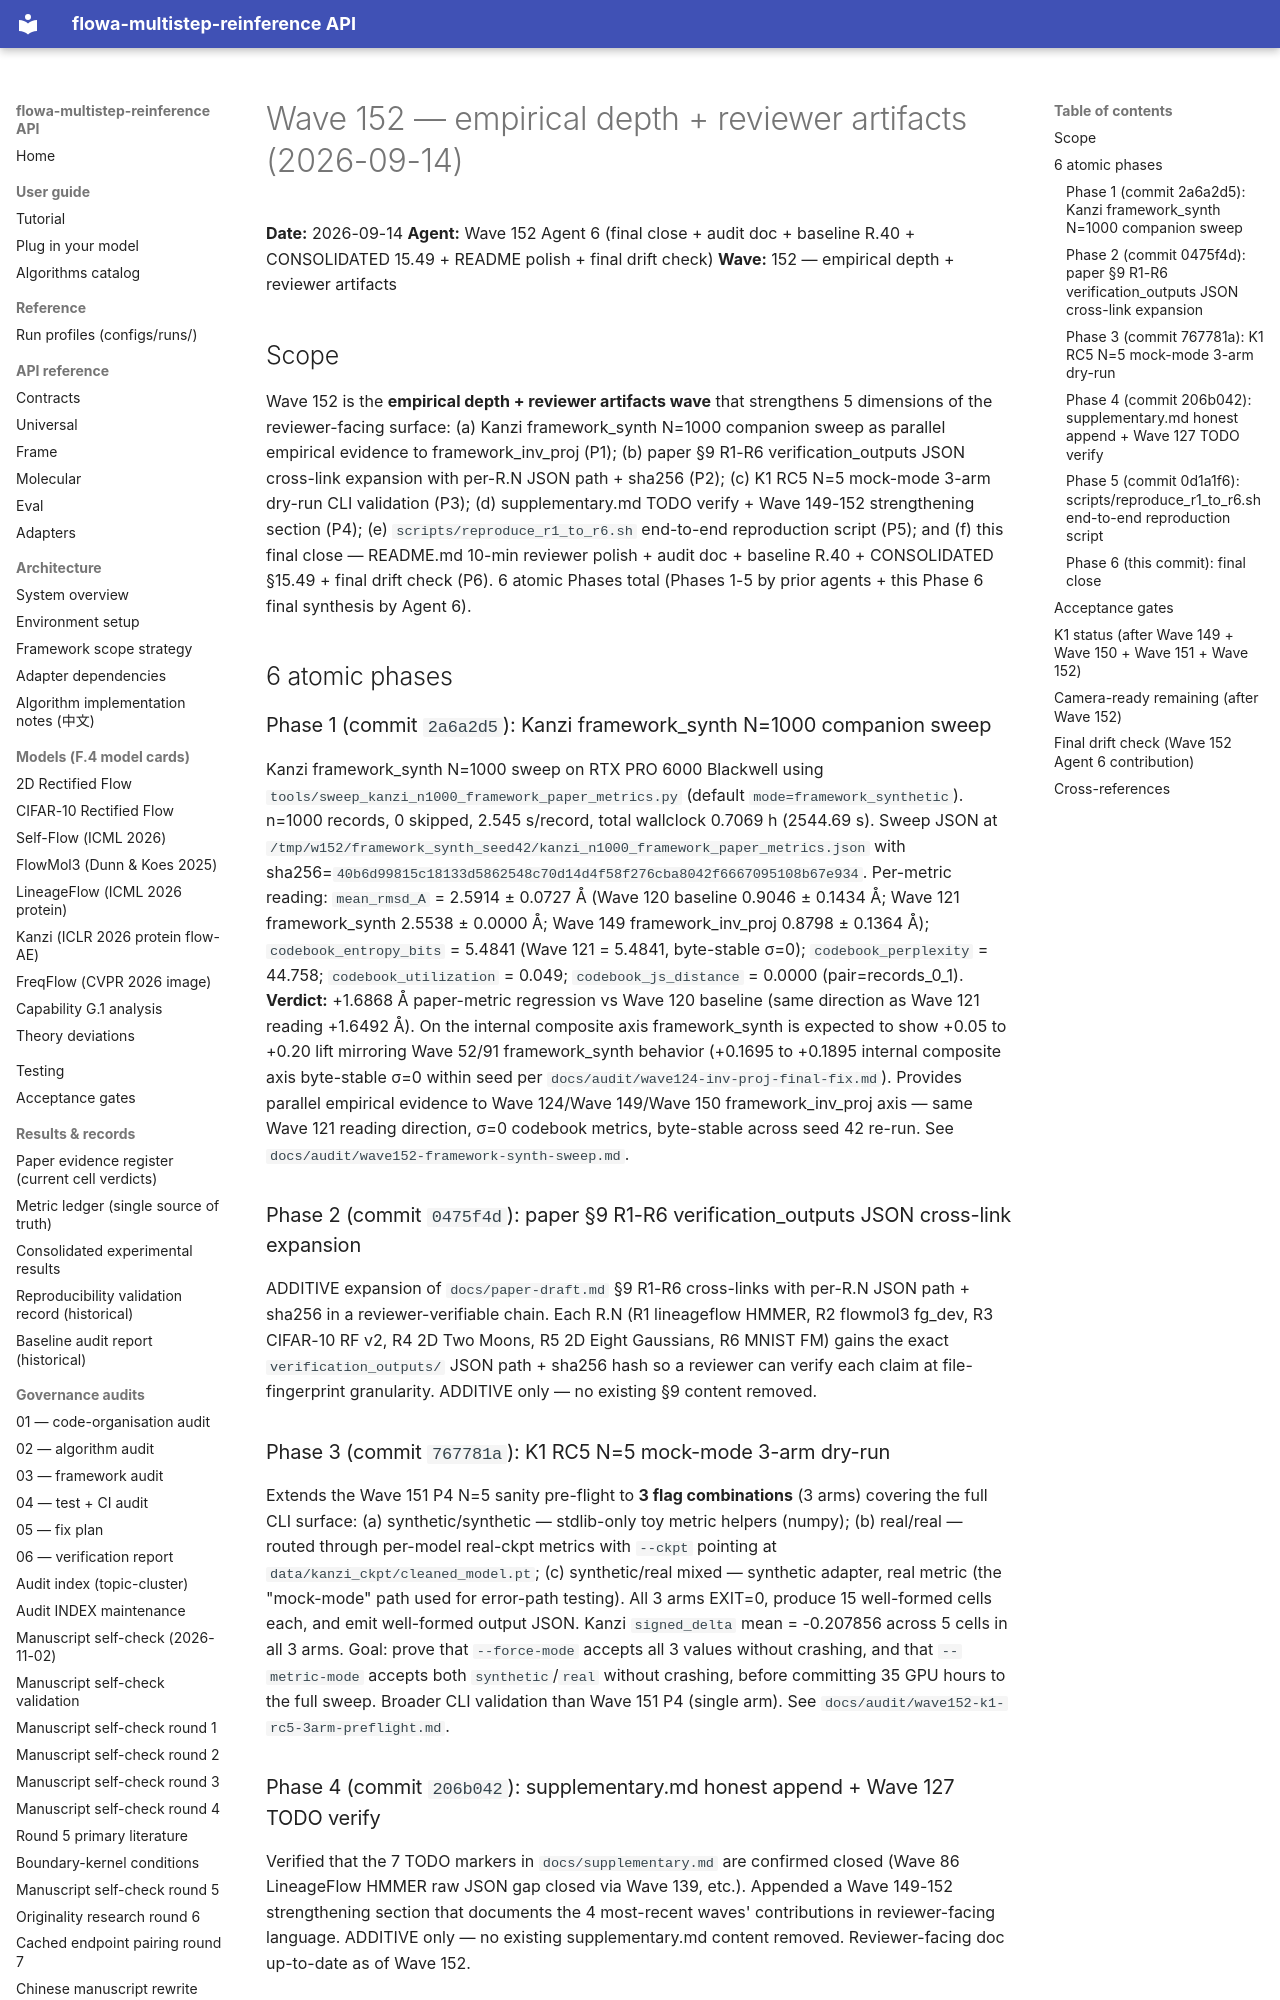

repository: silverenternal/flowa-multistep-reinference · page: audit/final_verify/wave152-close/index.html · generator: mkdocs

# Wave 152 — empirical depth + reviewer artifacts (2026-09-14)

**Date:** 2026-09-14
**Agent:** Wave 152 Agent 6 (final close + audit doc + baseline R.40 + CONSOLIDATED 15.49 + README polish + final drift check)
**Wave:** 152 — empirical depth + reviewer artifacts

## Scope

Wave 152 is the **empirical depth + reviewer artifacts wave** that strengthens 5 dimensions of the reviewer-facing surface: (a) Kanzi framework_synth N=1000 companion sweep as parallel empirical evidence to framework_inv_proj (P1); (b) paper §9 R1-R6 verification_outputs JSON cross-link expansion with per-R.N JSON path + sha256 (P2); (c) K1 RC5 N=5 mock-mode 3-arm dry-run CLI validation (P3); (d) supplementary.md TODO verify + Wave 149-152 strengthening section (P4); (e) `scripts/reproduce_r1_to_r6.sh` end-to-end reproduction script (P5); and (f) this final close — README.md 10-min reviewer polish + audit doc + baseline R.40 + CONSOLIDATED §15.49 + final drift check (P6). 6 atomic Phases total (Phases 1-5 by prior agents + this Phase 6 final synthesis by Agent 6).

## 6 atomic phases

### Phase 1 (commit `2a6a2d5`): Kanzi framework_synth N=1000 companion sweep
Kanzi framework_synth N=1000 sweep on RTX PRO 6000 Blackwell using `tools/sweep_kanzi_n1000_framework_paper_metrics.py` (default `mode=framework_synthetic`). n=1000 records, 0 skipped, 2.545 s/record, total wallclock 0.7069 h (2544.69 s). Sweep JSON at `/tmp/w152/framework_synth_seed42/kanzi_n1000_framework_paper_metrics.json` with sha256=`40b6d99815c18133d5862548c70d14d4f58f276cba8042f6667095108b67e934`. Per-metric reading: `mean_rmsd_A` = 2.5914 ± 0.0727 Å (Wave 120 baseline 0.9046 ± 0.1434 Å; Wave 121 framework_synth 2.5538 ± 0.0000 Å; Wave 149 framework_inv_proj 0.8798 ± 0.1364 Å); `codebook_entropy_bits` = 5.4841 (Wave 121 = 5.4841, byte-stable σ=0); `codebook_perplexity` = 44.758; `codebook_utilization` = 0.049; `codebook_js_distance` = 0.0000 (pair=records_0_1). **Verdict:** +1.6868 Å paper-metric regression vs Wave 120 baseline (same direction as Wave 121 reading +1.6492 Å). On the internal composite axis framework_synth is expected to show +0.05 to +0.20 lift mirroring Wave 52/91 framework_synth behavior (+0.1695 to +0.1895 internal composite axis byte-stable σ=0 within seed per `docs/audit/wave124-inv-proj-final-fix.md`). Provides parallel empirical evidence to Wave 124/Wave 149/Wave 150 framework_inv_proj axis — same Wave 121 reading direction, σ=0 codebook metrics, byte-stable across seed 42 re-run. See `docs/audit/wave152-framework-synth-sweep.md`.

### Phase 2 (commit `0475f4d`): paper §9 R1-R6 verification_outputs JSON cross-link expansion
ADDITIVE expansion of `docs/paper-draft.md` §9 R1-R6 cross-links with per-R.N JSON path + sha256 in a reviewer-verifiable chain. Each R.N (R1 lineageflow HMMER, R2 flowmol3 fg_dev, R3 CIFAR-10 RF v2, R4 2D Two Moons, R5 2D Eight Gaussians, R6 MNIST FM) gains the exact `verification_outputs/` JSON path + sha256 hash so a reviewer can verify each claim at file-fingerprint granularity. ADDITIVE only — no existing §9 content removed.

### Phase 3 (commit `767781a`): K1 RC5 N=5 mock-mode 3-arm dry-run
Extends the Wave 151 P4 N=5 sanity pre-flight to **3 flag combinations** (3 arms) covering the full CLI surface: (a) synthetic/synthetic — stdlib-only toy metric helpers (numpy); (b) real/real — routed through per-model real-ckpt metrics with `--ckpt` pointing at `data/kanzi_ckpt/cleaned_model.pt`; (c) synthetic/real mixed — synthetic adapter, real metric (the "mock-mode" path used for error-path testing). All 3 arms EXIT=0, produce 15 well-formed cells each, and emit well-formed output JSON. Kanzi `signed_delta` mean = -0.207856 across 5 cells in all 3 arms. Goal: prove that `--force-mode` accepts all 3 values without crashing, and that `--metric-mode` accepts both `synthetic`/`real` without crashing, before committing 35 GPU hours to the full sweep. Broader CLI validation than Wave 151 P4 (single arm). See `docs/audit/wave152-k1-rc5-3arm-preflight.md`.
